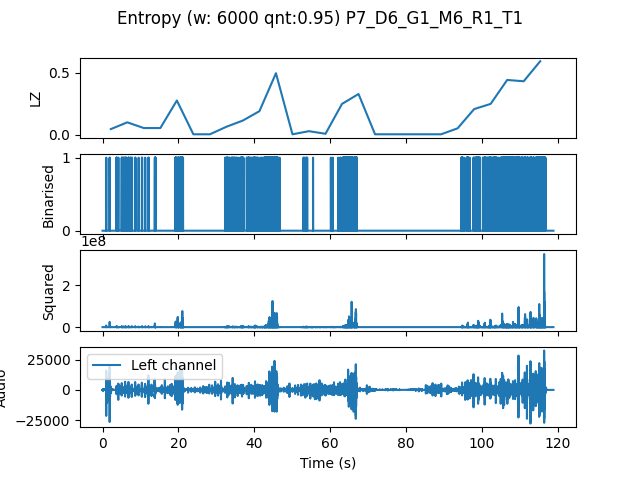

The file beside this chart, header and first rows:
, t0, LZ, CTW
mean, 163816, 0.1488, 0.2241
0.0, 0.0, 0.04602, 0.05474
4.354, 4.354, 0.1004, 0.112
8.707, 8.707, 0.05439, 0.05833
13.06, 13.06, 0.05439, 0.08351
17.41, 17.41, 0.2761, 0.43
21.77, 21.77, 0.004184, 0.0004299
26.12, 26.12, 0.004184, 0.0004299
30.48, 30.48, 0.06485, 0.07639
34.83, 34.83, 0.115, 0.159
39.18, 39.18, 0.1904, 0.3041
43.54, 43.54, 0.4958, 0.8852
47.89, 47.89, 0.004184, 0.0004299
52.24, 52.24, 0.02929, 0.02469
56.6, 56.6, 0.008367, 0.004885
60.95, 60.95, 0.2489, 0.3792
65.31, 65.31, 0.3284, 0.7074
69.66, 69.66, 0.004184, 0.0004299
74.01, 74.01, 0.004184, 0.0004299
78.37, 78.37, 0.004184, 0.0004299
82.72, 82.72, 0.004184, 0.0004299
87.07, 87.07, 0.004184, 0.0004299
91.43, 91.43, 0.05229, 0.063
95.78, 95.78, 0.2071, 0.3145
100.1, 100.1, 0.2489, 0.2734
104.5, 104.5, 0.4414, 0.5298
108.8, 108.8, 0.4309, 0.4906
113.2, 113.2, 0.592, 1.095
